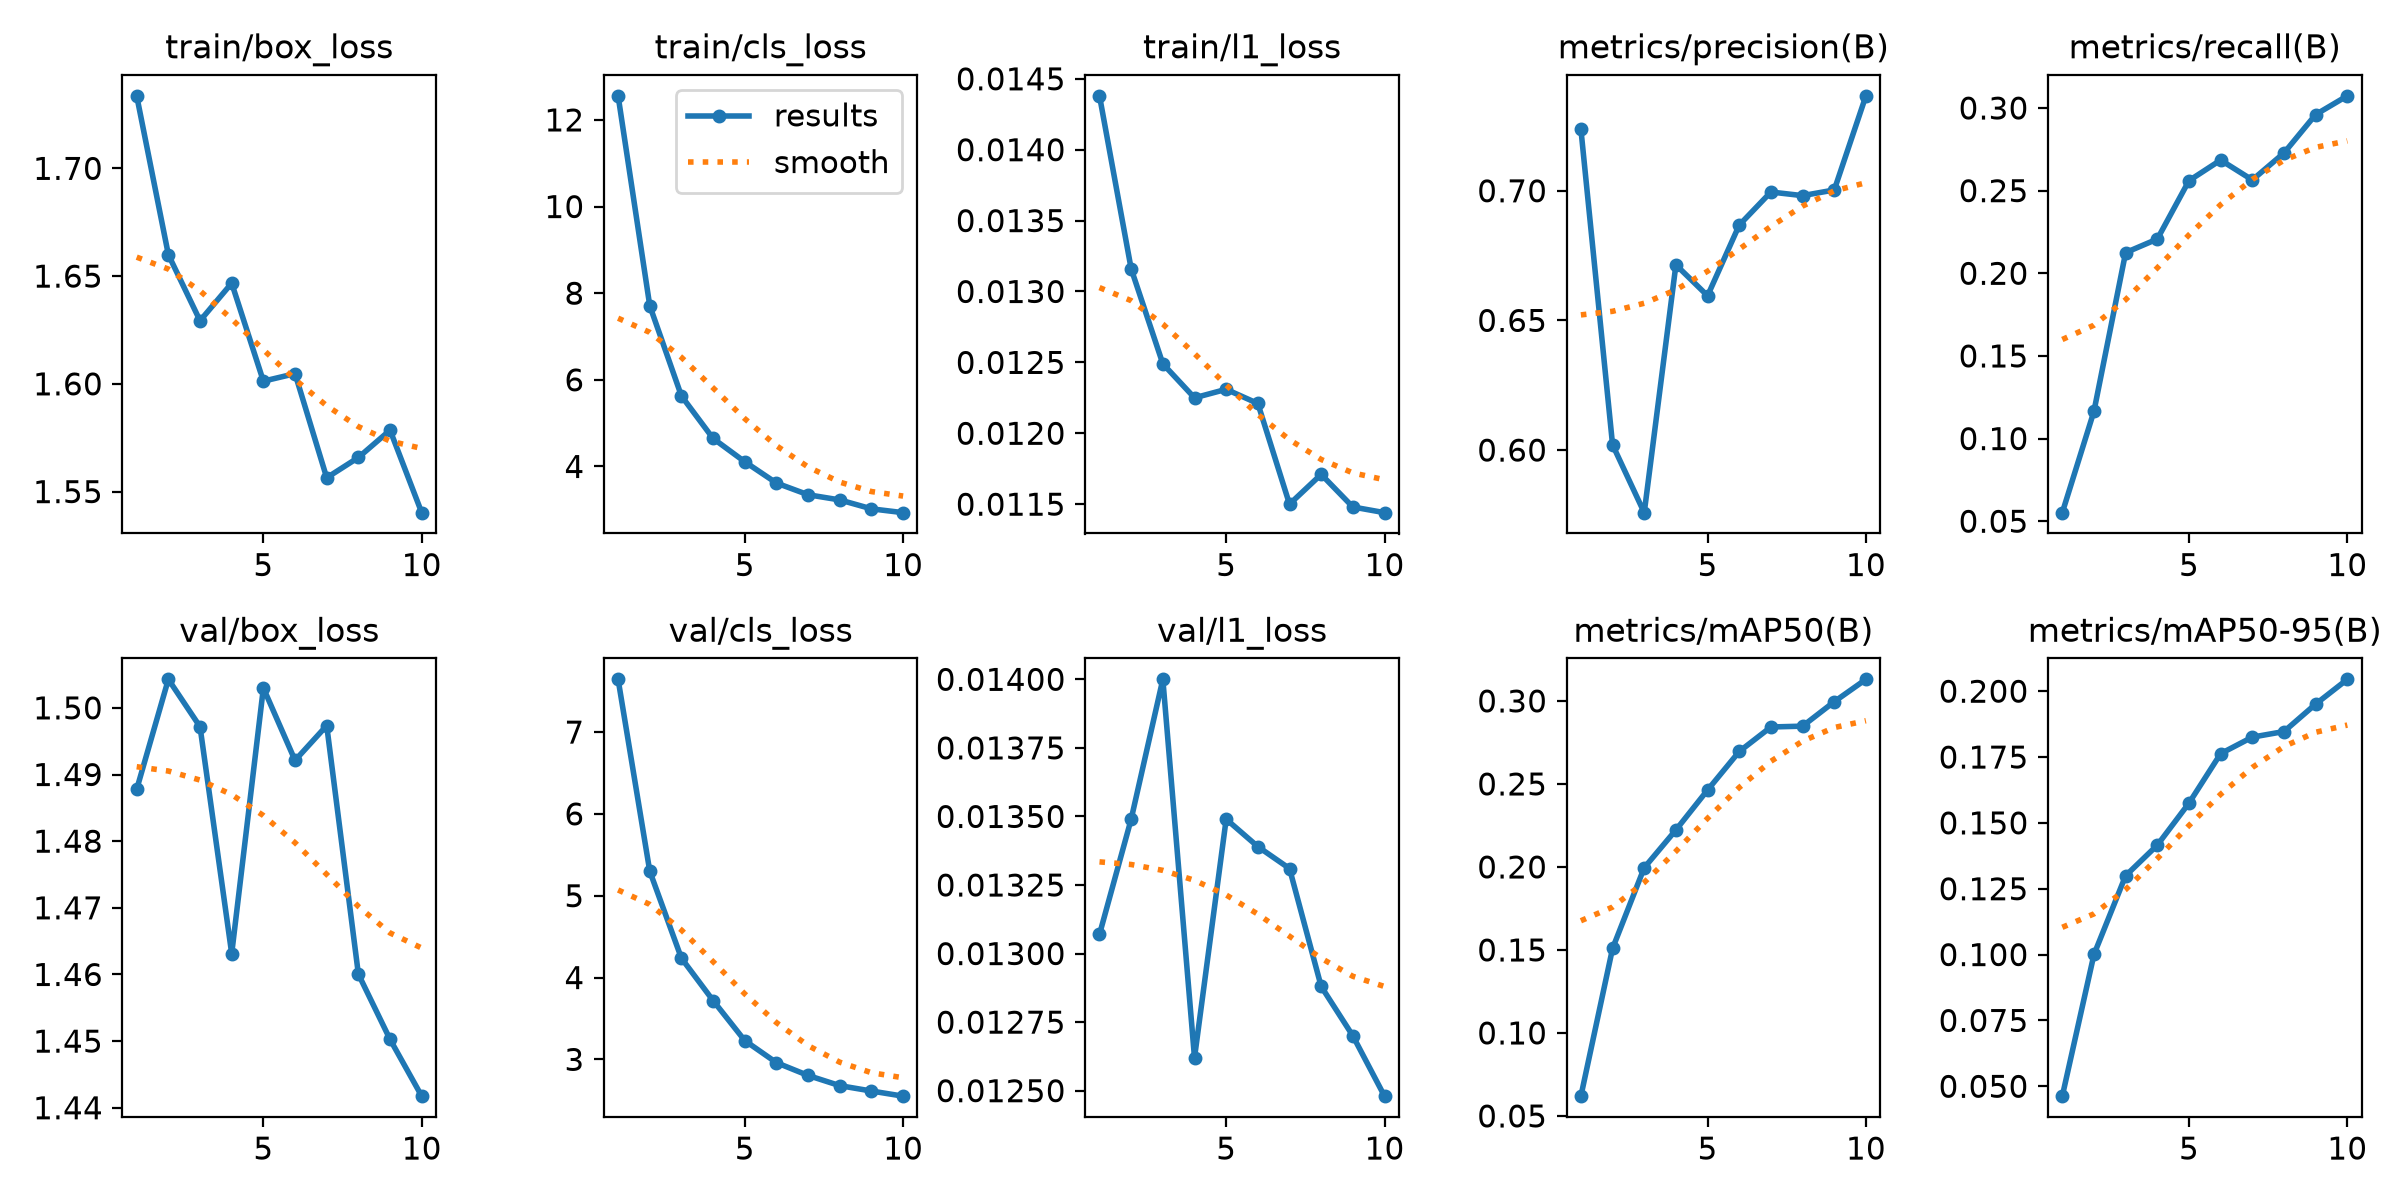

Values plotted in this chart, from the file beside it:
epoch, time, train/box_loss, train/cls_loss, train/l1_loss, metrics/precision(B), metrics/recall(B), metrics/mAP50(B), metrics/mAP50-95(B), val/box_loss, val/cls_loss, val/l1_loss, lr/pg0, lr/pg1, lr/pg2
1, 95.55, 1.734, 12.56, 0.01438, 0.7238, 0.05518, 0.06192, 0.04625, 1.488, 7.644, 0.01307, 0.0001141, 0.0001141, 0.0001141
2, 192.7, 1.66, 7.711, 0.01316, 0.602, 0.1165, 0.1509, 0.1, 1.504, 5.3, 0.01349, 0.0002064, 0.0002064, 0.0002064
3, 297, 1.629, 5.627, 0.01249, 0.5759, 0.2125, 0.1995, 0.13, 1.497, 4.236, 0.014, 0.000276, 0.000276, 0.000276
4, 401, 1.647, 4.647, 0.01225, 0.6714, 0.2207, 0.2223, 0.1416, 1.463, 3.719, 0.01262, 0.0002425, 0.0002425, 0.0002425
5, 504.2, 1.601, 4.108, 0.01231, 0.6595, 0.256, 0.2463, 0.1575, 1.503, 3.23, 0.01349, 0.0002084, 0.0002084, 0.0002084
6, 607.4, 1.605, 3.617, 0.01221, 0.6868, 0.2685, 0.2696, 0.1763, 1.492, 2.96, 0.01339, 0.0001742, 0.0001742, 0.0001742
7, 710.1, 1.556, 3.347, 0.0115, 0.6995, 0.2565, 0.2843, 0.1826, 1.497, 2.803, 0.01331, 0.0001401, 0.0001401, 0.0001401
8, 813, 1.566, 3.227, 0.01171, 0.6981, 0.2728, 0.2848, 0.1847, 1.46, 2.679, 0.01288, 0.0001059, 0.0001059, 0.0001059
9, 916.7, 1.579, 3.022, 0.01148, 0.7003, 0.296, 0.2995, 0.1951, 1.45, 2.613, 0.0127, 7.176e-05, 7.176e-05, 7.176e-05
10, 1020, 1.54, 2.934, 0.01144, 0.7366, 0.3074, 0.313, 0.2045, 1.442, 2.551, 0.01248, 3.7605e-05, 3.7605e-05, 3.7605e-05
